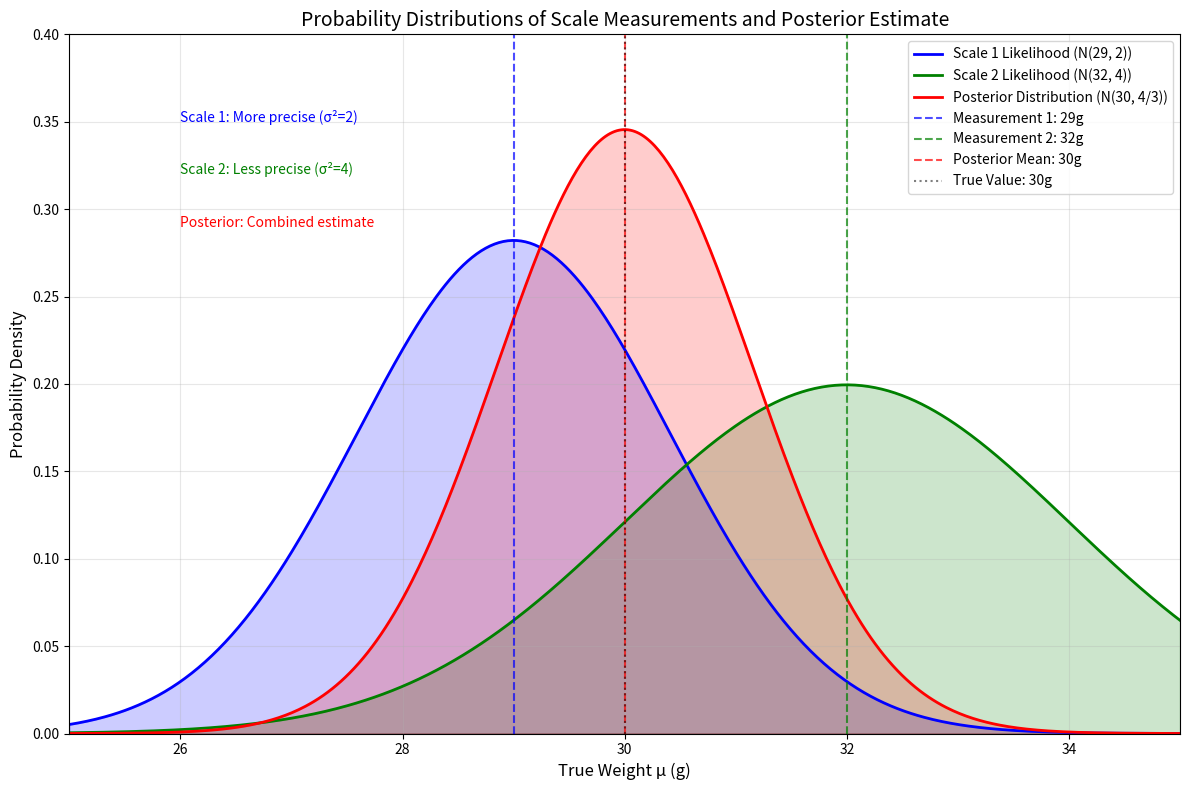

This figure's Python source:
import numpy as np
import matplotlib.pyplot as plt
from scipy.stats import norm

# 定义更宽的x轴范围
mu = np.linspace(25, 35, 500)

# 计算概率密度
L1 = norm.pdf(mu, 29, np.sqrt(2))  # 称1的似然，标准差为√2
L2 = norm.pdf(mu, 32, np.sqrt(4))  # 称2的似然，标准差为2
posterior = norm.pdf(mu, 30, np.sqrt(4/3))  # 后验分布，标准差为√(4/3)

# 创建图形和坐标轴
plt.figure(figsize=(12, 8))

# 绘制概率密度曲线
plt.plot(mu, L1, label='Scale 1 Likelihood (N(29, 2))', color='blue', linewidth=2)
plt.plot(mu, L2, label='Scale 2 Likelihood (N(32, 4))', color='green', linewidth=2)
plt.plot(mu, posterior, label='Posterior Distribution (N(30, 4/3))', color='red', linewidth=2)

# 标记关键点
plt.axvline(x=29, color='blue', linestyle='--', alpha=0.7, label='Measurement 1: 29g')
plt.axvline(x=32, color='green', linestyle='--', alpha=0.7, label='Measurement 2: 32g')
plt.axvline(x=30, color='red', linestyle='--', alpha=0.7, label='Posterior Mean: 30g')

# 标记真实值
plt.axvline(x=30, color='black', linestyle=':', alpha=0.5, label='True Value: 30g')

# 填充曲线下方的区域
plt.fill_between(mu, L1, alpha=0.2, color='blue')
plt.fill_between(mu, L2, alpha=0.2, color='green')
plt.fill_between(mu, posterior, alpha=0.2, color='red')

# 设置坐标轴标签和标题
plt.xlabel('True Weight μ (g)', fontsize=12)
plt.ylabel('Probability Density', fontsize=12)
plt.title('Probability Distributions of Scale Measurements and Posterior Estimate', fontsize=14)

# 添加图例和网格
plt.legend(fontsize=10, loc='upper right')
plt.grid(True, alpha=0.3)

# 设置坐标轴范围
plt.xlim(25, 35)
plt.ylim(0, 0.4)

# 添加文本说明
plt.text(26, 0.35, 'Scale 1: More precise (σ²=2)', color='blue', fontsize=10)
plt.text(26, 0.32, 'Scale 2: Less precise (σ²=4)', color='green', fontsize=10)
plt.text(26, 0.29, 'Posterior: Combined estimate', color='red', fontsize=10)

plt.tight_layout()
plt.show()